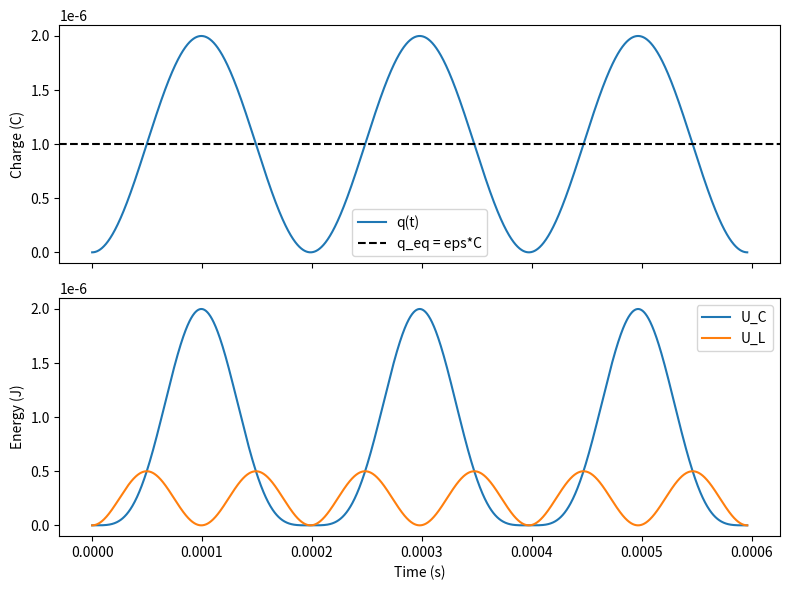

Write Python code to recreate this figure.
import numpy as np
from dataclasses import dataclass
from scipy.integrate import solve_ivp
import matplotlib.pyplot as plt

@dataclass
class State:
    charge : float
    current : float

class Component():
    def delta_voltage():
        raise NotImplementedError()

class Capacitor(Component):
    def __init__(self, capacitance : float):
        self.capacitance = capacitance
    
    def delta_voltage(self, state : State):
        return state.charge / self.capacitance

class Inductor():
    def __init__(self, inductance):
        self.inductance = inductance

# Designing the Circuit Class

class Circuit():
    def __init__(
            self,
            inductor : Inductor,
            components : list[Component],
            eps : float
    ):
        self.inductor = inductor
        self.components = components
        self.eps = eps
    
    def derivatives(
            self,
            state : State
    ) -> tuple[float, float]:
        v_drop = sum(comp.delta_voltage(state) for comp in self.components)
        dqdt = state.current
        dIdt = (self.eps - v_drop) / self.inductor.inductance
        return dqdt, dIdt
    
    def _rhs(self, t : float, y : np.ndarray) -> list[float]:
        state = State(charge = y[0], current = y[1])
        dqdt, dIdt = self.derivatives(state)
        return [dqdt, dIdt]
    
    def simulate(
            self,
            t_start,
            t_end,
            q0 = 0.0,
            I0 = 0.0,
            n_points = 2000
    ):
        t_span = (t_start, t_end)
        t_eval = np.linspace(t_start, t_end, n_points)
        sol = solve_ivp(
            self._rhs,
            t_span,
            [q0, I0],
            t_eval=t_eval,
            rtol = 1e-9,
            atol = 1e-12
        )
        return sol.t, sol.y[0], sol.y[1] # t, q(t), I(t)
    
if __name__ == "__main__":
    L, C, eps = 1e-3, 1e-6, 1.0

    circuit = Circuit(
        inductor = Inductor(L),
        components = [Capacitor(C)],
        eps = eps
    )

    omega0 = 1 / np.sqrt(L * C)
    t, q, I = circuit.simulate(0, 3 * 2 * np.pi / omega0) # 3 Time periods simulation duration

    q_eq = eps * C
    U_C = q**2 / (2 * C)
    U_L = L * I**2 / 2

    fig, ax = plt.subplots(2, 1, figsize=(8, 6), sharex=True)
    ax[0].plot(t, q, label="q(t)")
    ax[0].axhline(q_eq, color="k", ls="--", label="q_eq = eps*C")
    ax[0].legend(); ax[0].set_ylabel("Charge (C)")
 
    ax[1].plot(t, U_C, label="U_C")
    ax[1].plot(t, U_L, label="U_L")
    ax[1].legend(); ax[1].set_ylabel("Energy (J)"); ax[1].set_xlabel("Time (s)")
 
    plt.tight_layout()
    plt.savefig("driven_lc.png", dpi=150)
    print(f"omega_0 = {omega0:.4e} rad/s, q_eq = {q_eq:.4e} C")
